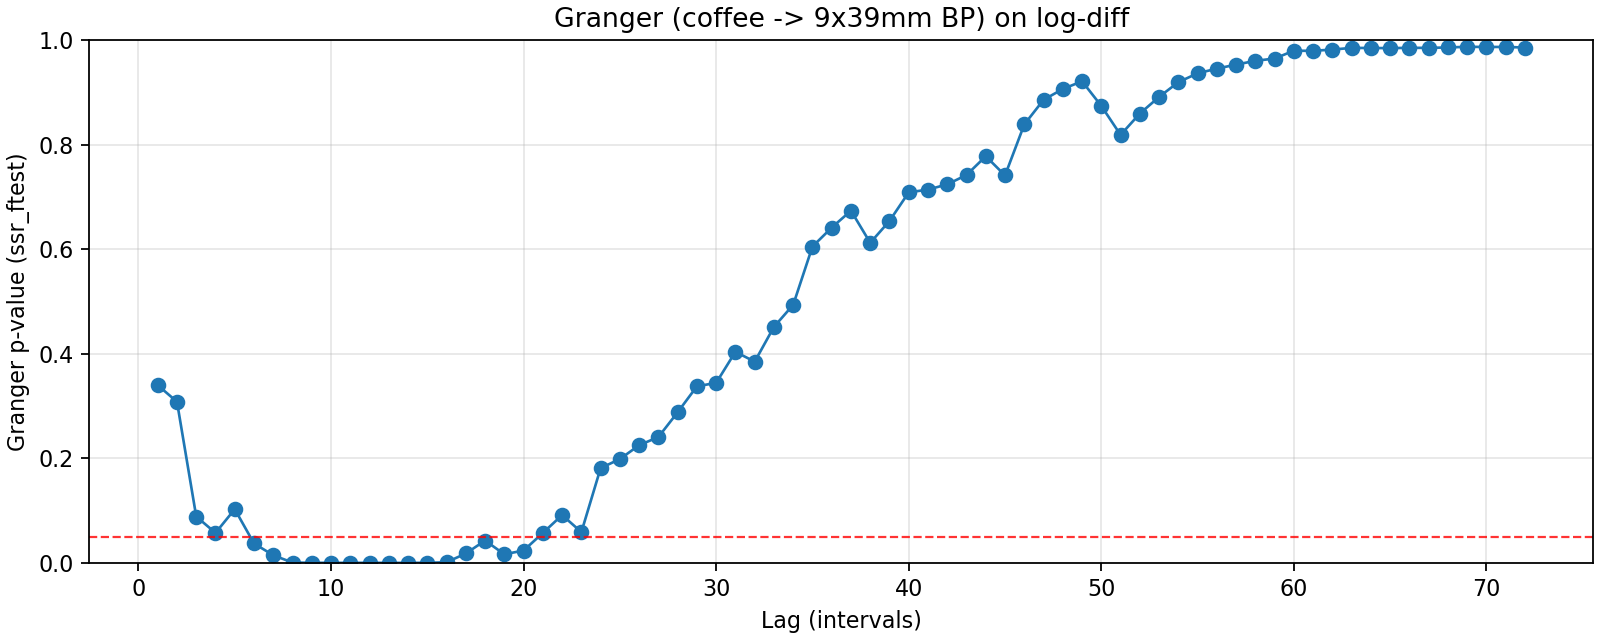

The data file committed next to this chart (first rows):
lag, ssr_ftest_pvalue, ssr_ftest_stat
1.0, 0.3398, 0.9119
2.0, 0.3081, 1.178
3.0, 0.08864, 2.181
4.0, 0.05736, 2.296
5.0, 0.1027, 1.838
6.0, 0.03712, 2.243
7.0, 0.0146, 2.51
8.0, 0.0006041, 3.457
9.0, 0.0001632, 3.653
10.0, 6.562386448798034e-05, 3.71
11.0, 6.11077291764173e-05, 3.56
12.0, 0.0001391, 3.23
13.0, 2.851693903790114e-05, 3.451
14.0, 5.498309500502728e-05, 3.204
15.0, 0.0001581, 2.905
16.0, 0.00123, 2.442
17.0, 0.018, 1.859
18.0, 0.0427, 1.649
19.0, 0.01647, 1.825
20.0, 0.02366, 1.732
21.0, 0.05728, 1.538
22.0, 0.09146, 1.427
23.0, 0.0588, 1.508
24.0, 0.1813, 1.259
25.0, 0.1986, 1.233
26.0, 0.225, 1.2
27.0, 0.2407, 1.18
28.0, 0.2881, 1.134
29.0, 0.3377, 1.092
30.0, 0.3443, 1.086
31.0, 0.4037, 1.043
32.0, 0.3848, 1.055
33.0, 0.4514, 1.011
34.0, 0.4936, 0.985
35.0, 0.605, 0.9191
36.0, 0.6413, 0.8989
37.0, 0.6736, 0.8812
38.0, 0.6121, 0.9188
39.0, 0.6539, 0.896
40.0, 0.7086, 0.8653
41.0, 0.7139, 0.8639
42.0, 0.7239, 0.8596
43.0, 0.7418, 0.8505
44.0, 0.7777, 0.8299
45.0, 0.741, 0.8544
46.0, 0.8385, 0.7922
47.0, 0.8856, 0.7563
48.0, 0.9063, 0.739
49.0, 0.9211, 0.7257
50.0, 0.8739, 0.773
51.0, 0.8185, 0.8159
52.0, 0.8593, 0.7886
53.0, 0.8912, 0.7645
54.0, 0.9194, 0.7393
55.0, 0.9363, 0.7219
56.0, 0.9453, 0.7124
57.0, 0.9529, 0.7035
58.0, 0.9602, 0.694
59.0, 0.9646, 0.6884
60.0, 0.9795, 0.6568
... 12 more rows
